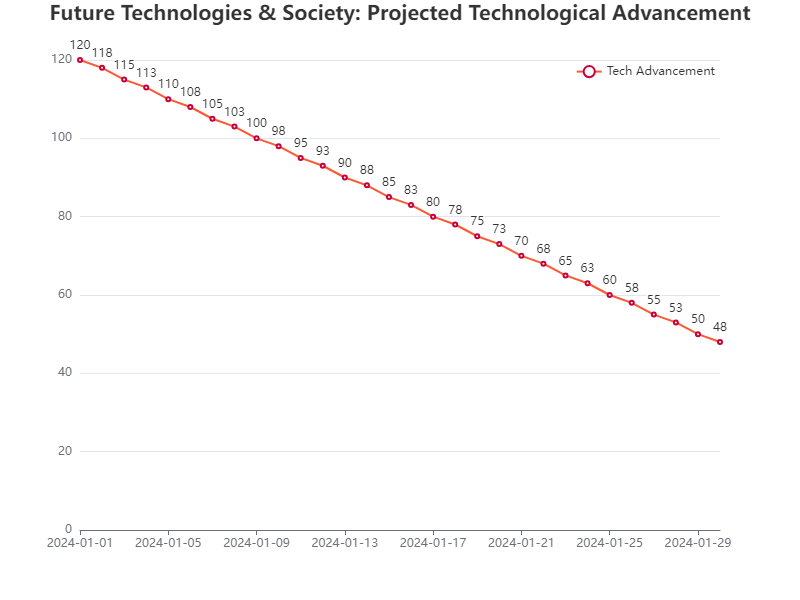

The data file committed next to this chart (first rows):
Date, Value
2024-01-01, 120
2024-01-02, 118
2024-01-03, 115
2024-01-04, 113
2024-01-05, 110
2024-01-06, 108
2024-01-07, 105
2024-01-08, 103
2024-01-09, 100
2024-01-10, 98
2024-01-11, 95
2024-01-12, 93
2024-01-13, 90
2024-01-14, 88
2024-01-15, 85
2024-01-16, 83
2024-01-17, 80
2024-01-18, 78
2024-01-19, 75
2024-01-20, 73
2024-01-21, 70
2024-01-22, 68
2024-01-23, 65
2024-01-24, 63
2024-01-25, 60
2024-01-26, 58
2024-01-27, 55
2024-01-28, 53
2024-01-29, 50
2024-01-30, 48
